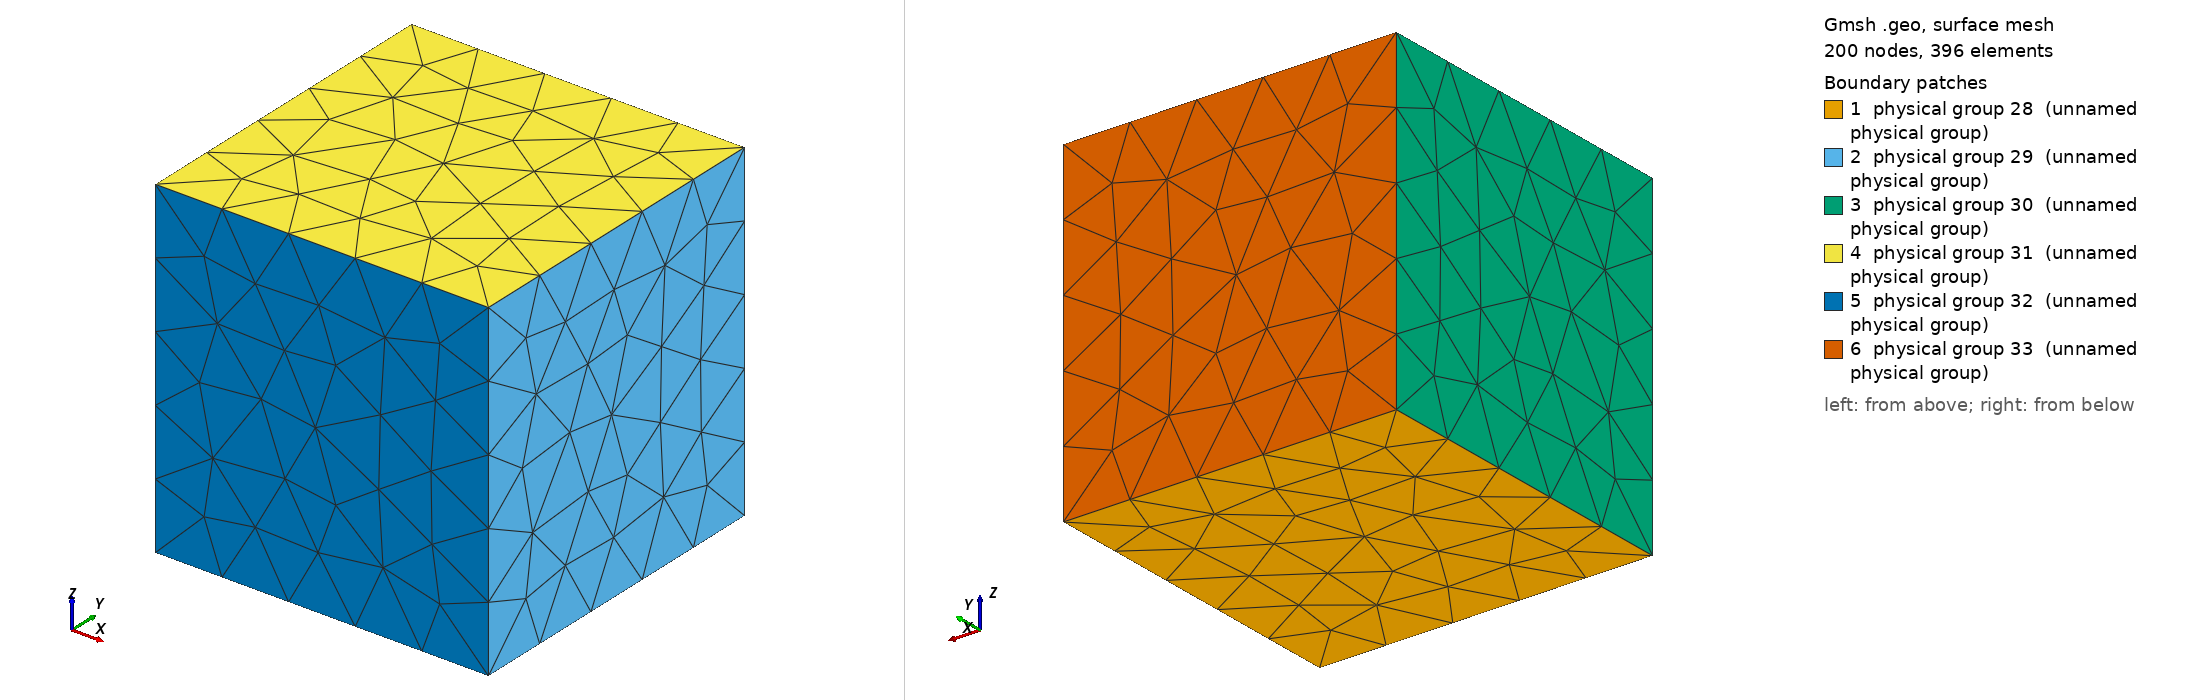

Gmsh geometry script, surface-meshed: 200 nodes, 396 surface elements. Boundary patches (legend numbers): 1 physical group 28 (unnamed physical group), 2 physical group 29 (unnamed physical group), 3 physical group 30 (unnamed physical group), 4 physical group 31 (unnamed physical group), 5 physical group 32 (unnamed physical group), 6 physical group 33 (unnamed physical group). Left view from above one corner, right view from below the opposite corner. Legend entries are the model's physical surfaces. The drawing asked Gmsh for element sizes between 1% and 20% of the model's largest extent; the script's own settings can give other sizes.

=== cube.geo (drawn) ===
x0 = 0;
y0 = 0;
z0 = 0;

x1 = 0.1;
y1 = 0.1;
z1 = 0.1;

cl = 0.03;

Point(1) = {x0, y0, z0, cl};
Point(2) = {x1, y0, z0, cl};
Point(3) = {x0, y1, z0, cl};
Point(4) = {x1, y1, z0, cl};

Point(5) = {x0, y0, z1, cl};
Point(6) = {x1, y0, z1, cl};
Point(7) = {x0, y1, z1, cl};
Point(8) = {x1, y1, z1, cl};

Line(1) = {1, 2};
Line(2) = {1, 3};
Line(3) = {1, 5};
Line(4) = {2, 4};
Line(5) = {2, 6};
Line(6) = {3, 4};
Line(7) = {3, 7};
Line(8) = {4, 8};
Line(9) = {5, 6};
Line(10) = {5, 7};
Line(11) = {6, 8};
Line(12) = {7, 8};

Line Loop(13) = {1, 4, -6, -2};
Plane Surface(14) = {13};
Line Loop(15) = {8, -11, -5, 4};
Plane Surface(16) = {15};
Line Loop(17) = {2, 7, -10, -3};
Plane Surface(18) = {17};
Line Loop(19) = {11, -12, -10, 9};
Plane Surface(20) = {19};
Line Loop(21) = {5, -9, -3, 1};
Plane Surface(22) = {21};
Line Loop(23) = {8, -12, -7, 6};
Plane Surface(24) = {23};

Surface Loop(25) = {14, 16, 18, 20, 22, 24};
Volume(26) = {25};

Physical Volume(27) = {26};

Physical Surface(28) = {14};
Physical Surface(29) = {16};
Physical Surface(30) = {18};
Physical Surface(31) = {20};
Physical Surface(32) = {22};
Physical Surface(33) = {24};
